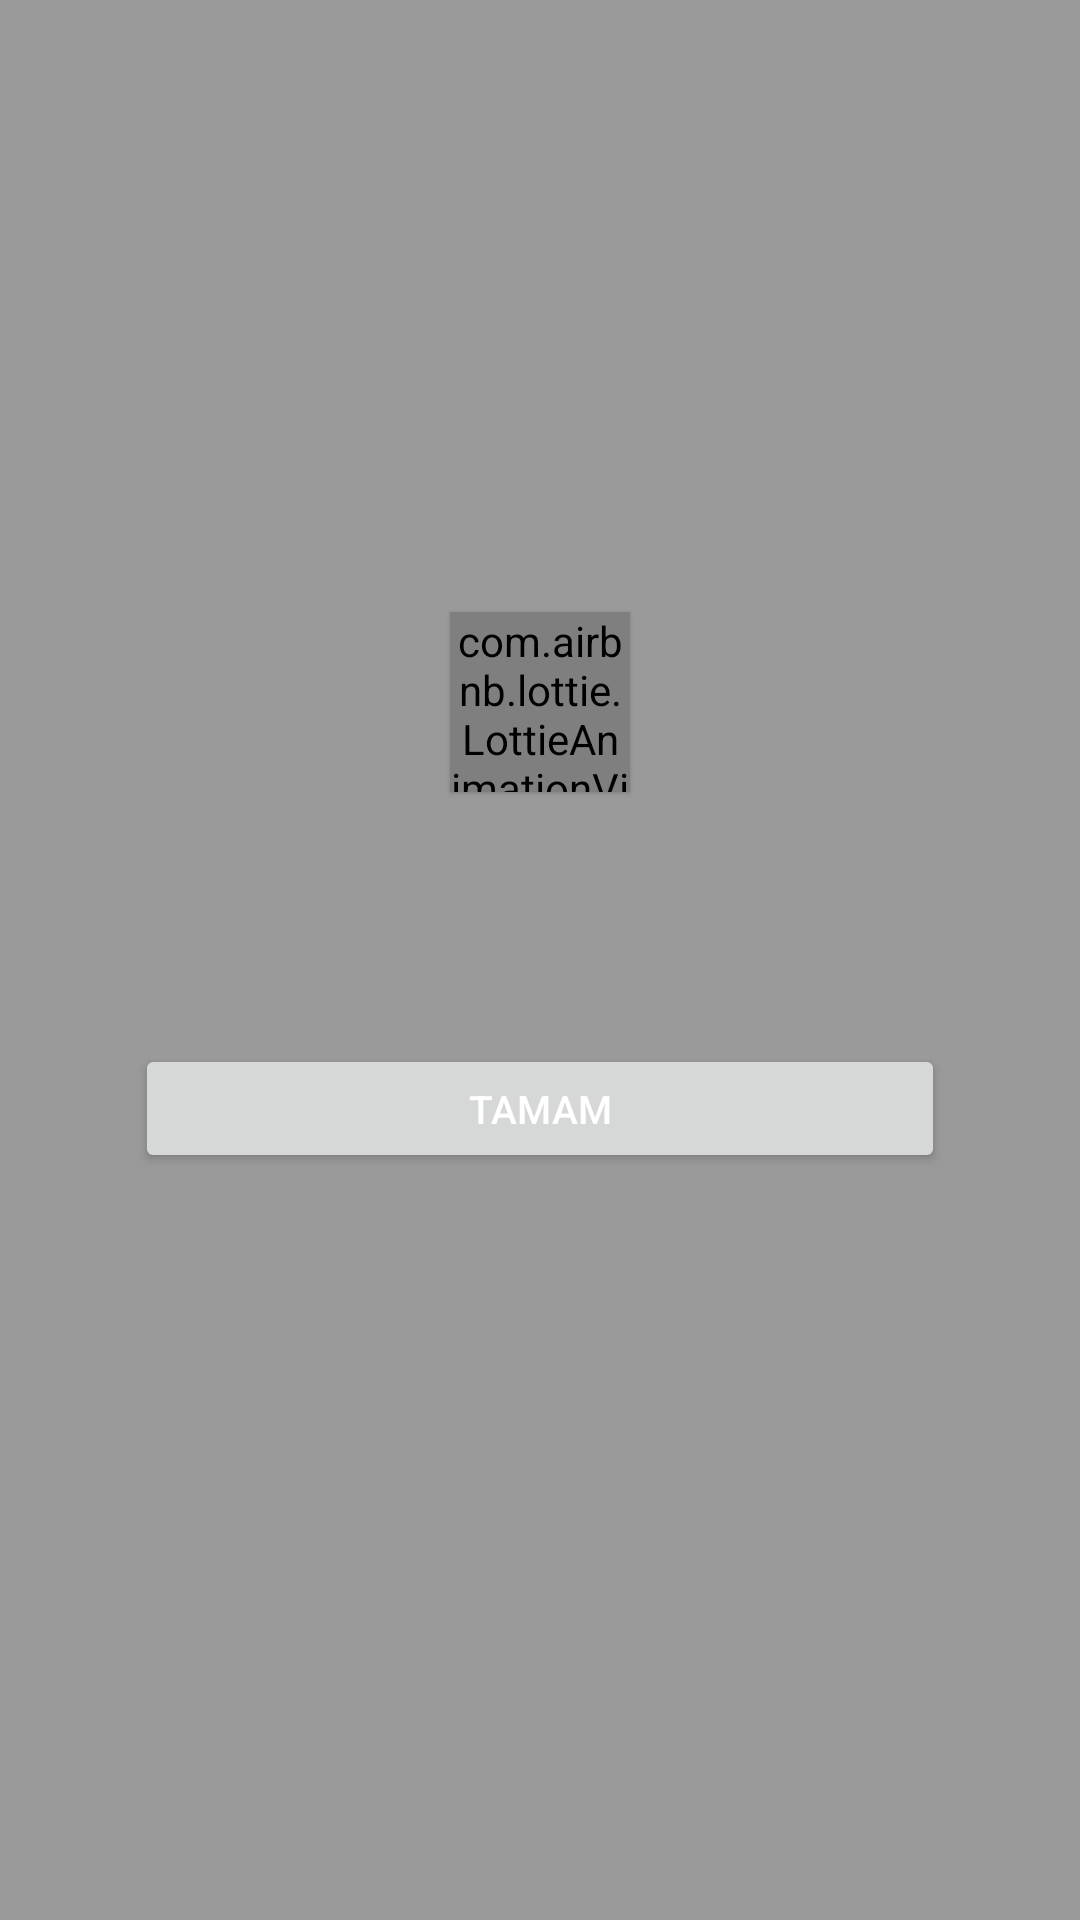

Reconstruct the res/layout file that produces this screen, plus the resources it refers to.
<!-- AndroidManifest.xml: application theme Theme.Haberler -->
<!-- res/layout/layout_alert.xml -->
<?xml version="1.0" encoding="utf-8"?>
<androidx.constraintlayout.widget.ConstraintLayout xmlns:android="http://schemas.android.com/apk/res/android"
    xmlns:app="http://schemas.android.com/apk/res-auto"
    android:layout_width="match_parent"
    android:layout_height="match_parent"
    android:background="#65000000"
    android:gravity="center">

    <androidx.constraintlayout.widget.ConstraintLayout
        android:id="@+id/constraintLayout4"
        android:layout_width="300dp"
        android:layout_height="wrap_content"
        app:layout_constraintBottom_toBottomOf="parent"
        app:layout_constraintEnd_toEndOf="parent"
        app:layout_constraintStart_toStartOf="parent"
        app:layout_constraintTop_toTopOf="parent">

        <TextView
            android:id="@+id/alert_title"
            android:layout_width="0dp"
            android:layout_height="wrap_content"
            android:layout_gravity="center_horizontal"
            android:layout_marginStart="15dp"
            android:layout_marginTop="65dp"
            android:layout_marginEnd="15dp"
            android:layout_marginBottom="31dp"
            android:textAlignment="center"
            android:textColor="#000"
            android:textSize="13.4sp"
            app:layout_constraintBottom_toTopOf="@+id/linearLayout4"
            app:layout_constraintEnd_toEndOf="parent"
            app:layout_constraintStart_toStartOf="parent"
            app:layout_constraintTop_toTopOf="parent" />

        <LinearLayout
            android:id="@+id/linearLayout4"
            android:layout_width="match_parent"
            android:layout_height="wrap_content"
            android:layout_marginStart="15dp"
            android:layout_marginEnd="15dp"
            android:layout_marginBottom="15dp"
            android:orientation="horizontal"
            android:weightSum="1"
            app:layout_constraintBottom_toBottomOf="parent"
            app:layout_constraintEnd_toEndOf="parent"
            app:layout_constraintStart_toStartOf="parent">

            <Button
                android:id="@+id/negative_button"
                android:layout_width="match_parent"
                android:layout_height="43dp"
                android:layout_weight=".5"
                android:background="?android:attr/selectableItemBackground"
                android:text="geri"
                android:textColor="@color/purple_500"
                android:textSize="13sp"
                android:visibility="gone" />

            <Button
                android:id="@+id/positive_button"
                android:layout_width="match_parent"
                android:layout_height="43dp"
                android:layout_weight=".5"
                android:text="@string/OK"
                android:textColor="@color/white"
                android:textSize="13sp" />

        </LinearLayout>

    </androidx.constraintlayout.widget.ConstraintLayout>

    <RelativeLayout
        android:layout_width="75dp"
        android:layout_height="75dp"
        android:gravity="center"
        app:layout_constraintBottom_toTopOf="@+id/constraintLayout4"
        app:layout_constraintEnd_toEndOf="@+id/constraintLayout4"
        app:layout_constraintStart_toStartOf="@+id/constraintLayout4"
        app:layout_constraintTop_toTopOf="@+id/constraintLayout4">

        <com.airbnb.lottie.LottieAnimationView
            android:id="@+id/lottie_animation"
            android:layout_width="60dp"
            android:layout_height="60dp"
            android:elevation="1dp"
            app:lottie_autoPlay="false"
            app:lottie_loop="true"
            app:lottie_speed="1.25" />

    </RelativeLayout>

</androidx.constraintlayout.widget.ConstraintLayout>
<!-- resources referenced by this layout -->
<resources>
  <color name="purple_500">#FF6200EE</color>
  <color name="white">#FFFFFFFF</color>
  <string name="OK">Tamam</string>
  <style name="Theme.Haberler" parent="Theme.MaterialComponents.DayNight.NoActionBar">
          
          <item name="colorPrimary">@color/orange</item>
          <item name="colorPrimaryVariant">@color/black</item>
          <item name="colorOnPrimary">@color/white</item>
          
          <item name="colorSecondary">@color/teal_200</item>
          <item name="colorSecondaryVariant">@color/teal_700</item>
          <item name="colorOnSecondary">@color/black</item>
          
          <item name="android:statusBarColor" tools:targetApi="l">?attr/colorPrimaryVariant</item>
          
      </style>
  <color name="orange">#FF5722</color>
  <color name="black">#FF000000</color>
  <color name="teal_200">#FF03DAC5</color>
  <color name="teal_700">#FF018786</color>
</resources>
